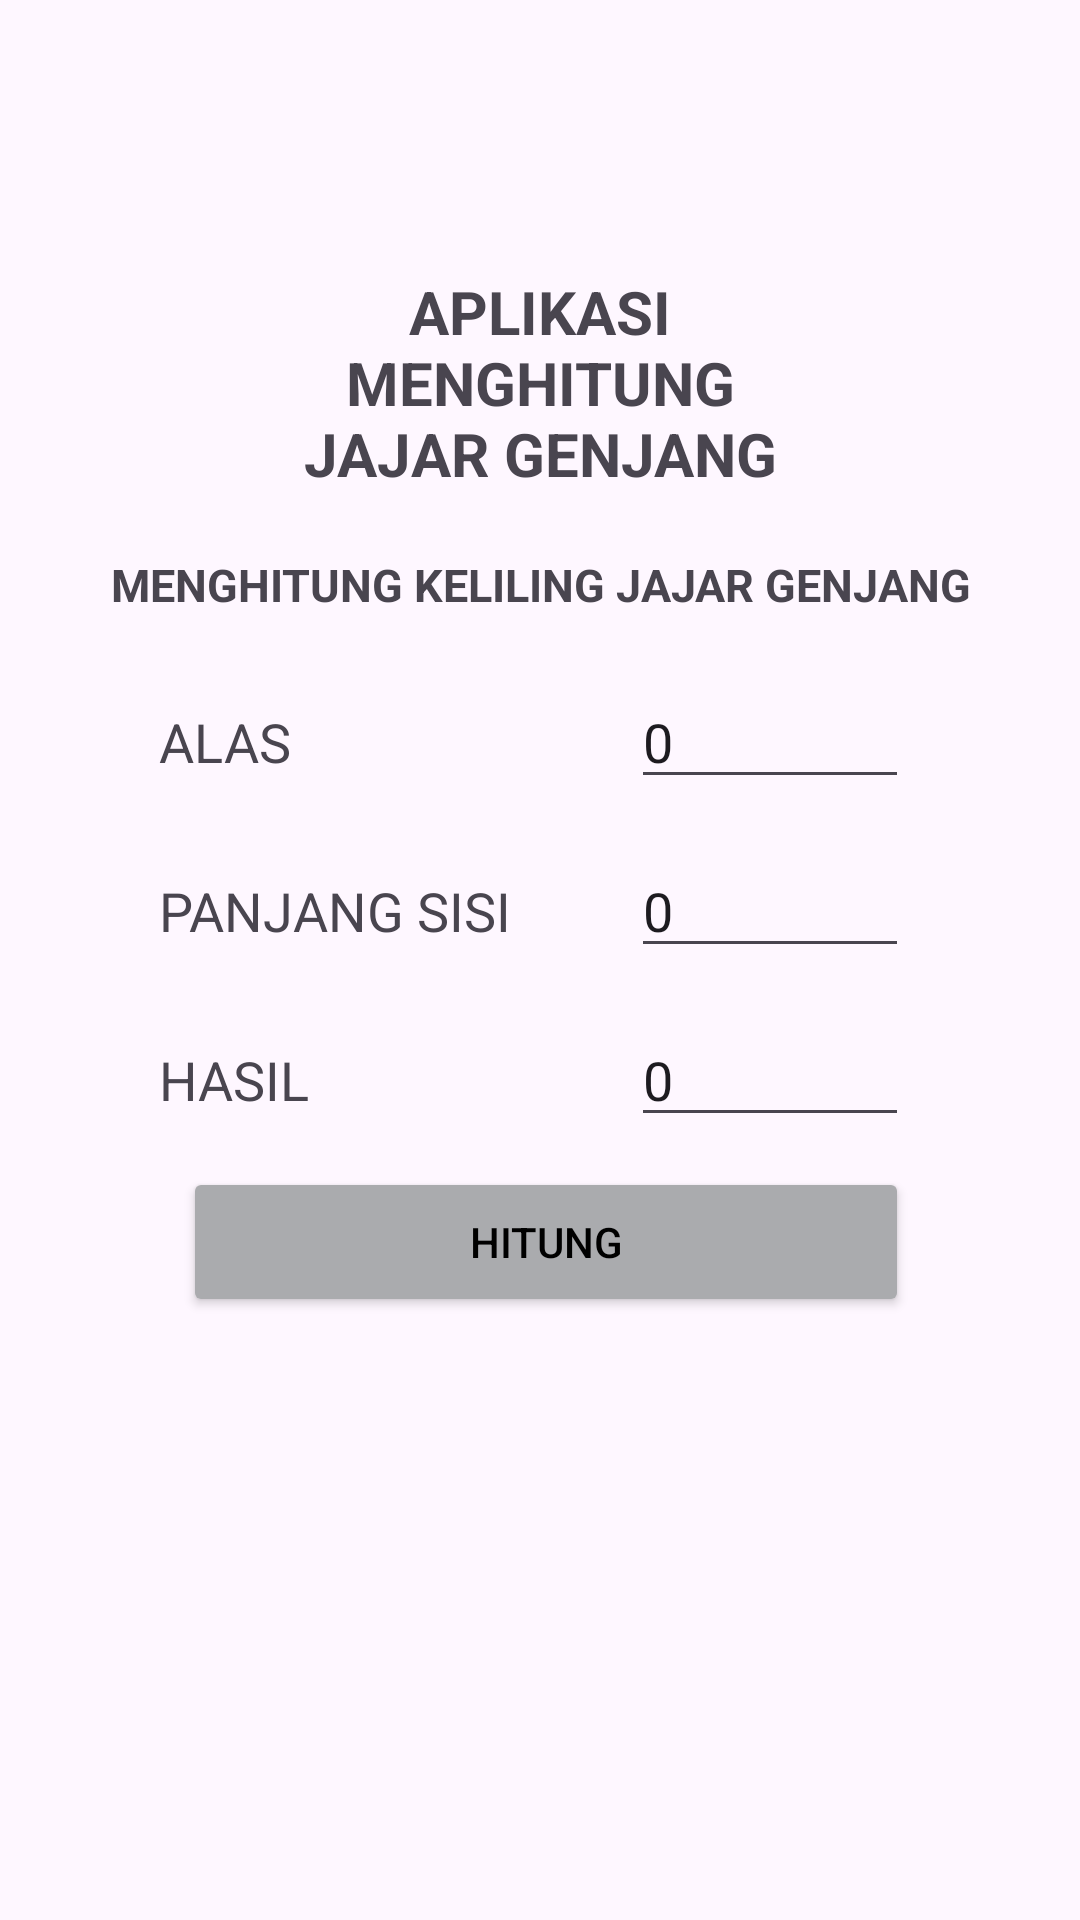

Write the Android layout XML for this screen, with the resource values it uses.
<!-- AndroidManifest.xml: application theme Theme.Tugas_prak_BP3_M2 -->
<!-- res/layout/activity_keliling_jajar_genjang.xml -->
<?xml version="1.0" encoding="utf-8"?>
<androidx.constraintlayout.widget.ConstraintLayout xmlns:android="http://schemas.android.com/apk/res/android"
    xmlns:app="http://schemas.android.com/apk/res-auto"
    xmlns:tools="http://schemas.android.com/tools"
    android:id="@+id/main"
    android:layout_width="match_parent"
    android:layout_height="match_parent"
    tools:context=".keliling_jajar_genjang">

    <LinearLayout
        android:id="@+id/linearLayout"
        android:layout_width="304dp"
        android:layout_height="550dp"
        android:backgroundTint="@color/material_dynamic_neutral70"
        android:orientation="vertical"
        app:layout_constraintBottom_toBottomOf="parent"
        app:layout_constraintEnd_toEndOf="parent"
        app:layout_constraintStart_toStartOf="parent"
        app:layout_constraintTop_toTopOf="parent"
        app:layout_constraintVertical_bias="0.002">

        <TextView
            android:id="@+id/textView1"
            android:layout_marginStart="50dp"
            android:layout_width="204dp"
            android:layout_height="wrap_content"
            android:layout_marginTop="90dp"
            android:text="APLIKASI MENGHITUNG   JAJAR GENJANG"
            android:textAlignment="center"
            android:textSize="20dp"
            android:textStyle="bold" />

        <TextView
            android:id="@+id/textView2"
            android:layout_width="match_parent"
            android:layout_height="wrap_content"
            android:layout_marginTop="20dp"
            android:text="MENGHITUNG KELILING JAJAR GENJANG"
            android:textAlignment="center"
            android:textSize="15dp"
            android:textStyle="bold" />

        <LinearLayout
            android:id="@+id/linearLayout1"
            android:layout_width="250dp"
            android:layout_height="wrap_content"
            android:layout_marginStart="25dp"
            android:layout_marginTop="20dp"
            android:orientation="horizontal">

            <TextView
                android:id="@+id/textalas"
                android:layout_width="140dp"
                android:layout_height="30dp"
                android:layout_weight="1"
                android:text="ALAS"
                android:textSize="18sp" />

            <EditText
                android:id="@+id/editTextalas"
                android:layout_width="80dp"
                android:layout_height="wrap_content"
                android:layout_marginStart="5dp"
                android:layout_weight="1"
                android:ems="10"
                android:inputType="number"
                android:text="0" />
        </LinearLayout>

        <LinearLayout
            android:id="@+id/linearLayout2"
            android:layout_width="250dp"
            android:layout_height="wrap_content"
            android:layout_marginStart="25dp"
            android:layout_marginTop="15dp"
            android:orientation="horizontal">

            <TextView
                android:id="@+id/textpanjangs"
                android:layout_width="140dp"
                android:layout_height="30dp"
                android:layout_weight="1"
                android:text="PANJANG SISI"
                android:textSize="18sp" />

            <EditText
                android:id="@+id/editTextps"
                android:layout_width="80dp"
                android:layout_height="wrap_content"
                android:layout_marginStart="5dp"
                android:layout_weight="1"
                android:ems="10"
                android:inputType="number"
                android:text="0" />
        </LinearLayout>

        <LinearLayout
            android:id="@+id/linearLayout3"
            android:layout_width="250dp"
            android:layout_height="wrap_content"
            android:layout_marginStart="25dp"
            android:layout_marginTop="15dp"
            android:orientation="horizontal">

            <TextView
                android:id="@+id/texthasil"
                android:layout_width="140dp"
                android:layout_height="30dp"
                android:layout_weight="1"
                android:text="HASIL"
                android:textSize="18sp" />

            <EditText
                android:id="@+id/editTexthasil"
                android:layout_width="80dp"
                android:layout_height="wrap_content"
                android:layout_marginStart="5dp"
                android:layout_weight="1"
                android:ems="10"
                android:inputType="numberDecimal"
                android:text="0" />

        </LinearLayout>

        <LinearLayout
            android:id="@+id/linearLayout4"
            android:layout_width="250dp"
            android:layout_height="wrap_content"
            android:layout_marginStart="25dp"
            android:layout_marginTop="10dp"
            android:orientation="horizontal">

            <Button
                android:id="@+id/buttonchitung"
                android:layout_width="90dp"
                android:layout_height="50dp"
                android:layout_marginStart="8dp"
                android:layout_weight="1"
                android:backgroundTint="@color/material_dynamic_neutral70"
                android:text="HITUNG"
                android:textColor="@color/black" />
        </LinearLayout>

    </LinearLayout>

</androidx.constraintlayout.widget.ConstraintLayout>
<!-- resources referenced by this layout -->
<resources>
  <style name="Theme.Tugas_prak_BP3_M2" parent="Base.Theme.Tugas_prak_BP3_M2" />
  <style name="Base.Theme.Tugas_prak_BP3_M2" parent="Theme.Material3.DayNight.NoActionBar">
          
          
      </style>
  <!-- not gathered from this repository: default colours our renderer supplied (Android Studio template values) -->
  <color name="black">#FF000000</color>
</resources>
